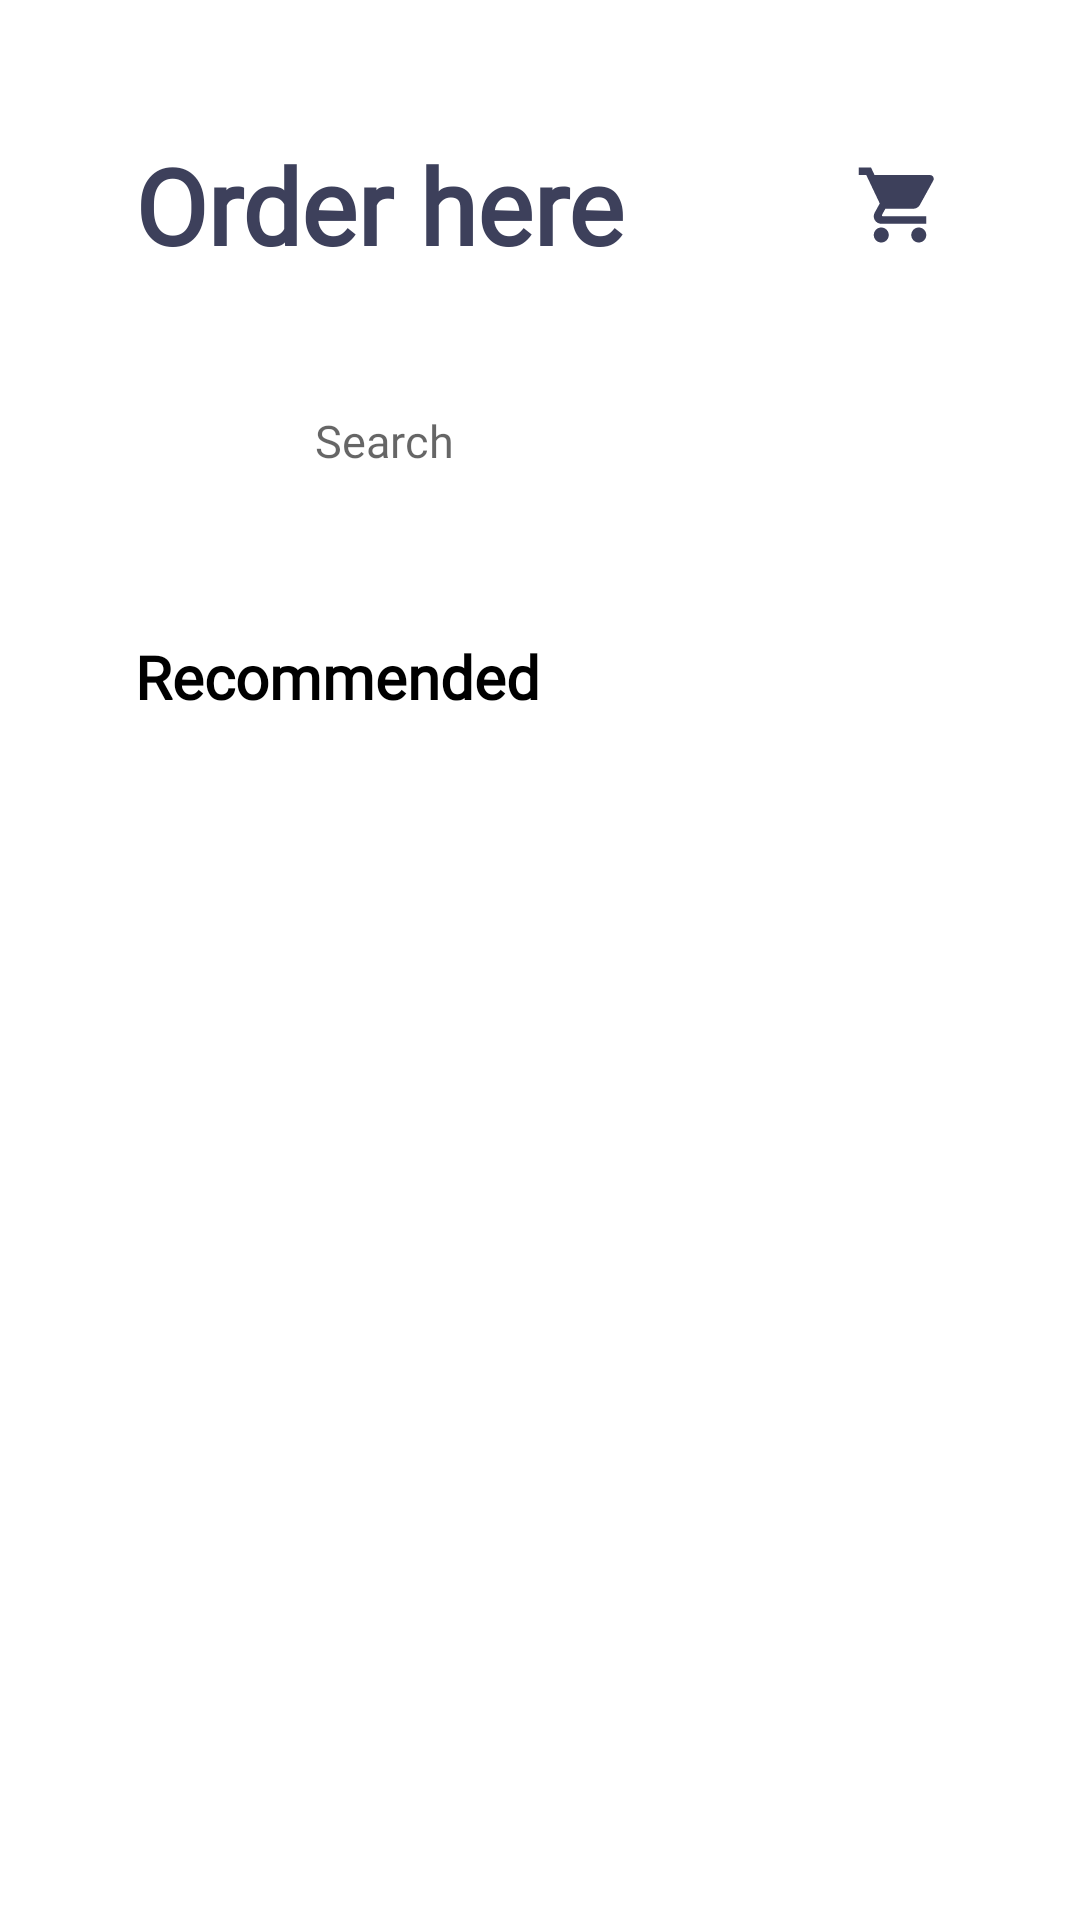

Write the Android layout XML for this screen, with the resource values it uses.
<!-- AndroidManifest.xml: application theme Theme.Foodie2 -->
<!-- res/layout/activity_main.xml -->
<?xml version="1.0" encoding="utf-8"?>
<androidx.constraintlayout.widget.ConstraintLayout xmlns:android="http://schemas.android.com/apk/res/android"
    xmlns:app="http://schemas.android.com/apk/res-auto"
    xmlns:tools="http://schemas.android.com/tools"
    android:layout_width="match_parent"
    android:layout_height="match_parent"
    tools:context=".MainActivity">

    <ScrollView
        android:layout_width="match_parent"
        android:layout_height="match_parent"
        android:padding="15dp">

        <LinearLayout
            android:layout_width="match_parent"
            android:layout_height="wrap_content"
            android:orientation="vertical" >

            <LinearLayout
                android:layout_width="match_parent"
                android:layout_height="wrap_content"
                android:layout_marginHorizontal="30dp"
                android:layout_marginTop="30dp">

                <TextView
                    android:id="@+id/header"
                    android:layout_width="0dp"
                    android:layout_height="wrap_content"
                    android:layout_weight="1"
                    android:fontFamily="@font/unbounded_reg"
                    android:text="@string/order_here"
                    android:textColor="@color/text_color"
                    android:textSize="35sp"
                    android:textStyle="bold" />
                <ImageView
                    android:id="@+id/cart"
                    android:layout_width="30dp"
                    android:layout_height="30dp"
                    app:srcCompat="@drawable/cart"
                    android:layout_gravity="center"
                    tools:layout_editor_absoluteY="867dp" />
            </LinearLayout>

            <androidx.constraintlayout.widget.ConstraintLayout
                android:layout_width="wrap_content"
                android:layout_height="wrap_content">

                <View
                    android:id="@+id/view"
                    android:layout_width="match_parent"
                    android:layout_height="50dp"
                    android:layout_margin="30dp"
                    android:background="@drawable/search_oval"
                    app:layout_constraintEnd_toEndOf="parent"
                    app:layout_constraintStart_toStartOf="parent"
                    app:layout_constraintTop_toTopOf="parent" />

                <ImageView
                    android:id="@+id/imageView7"
                    android:layout_width="30dp"
                    android:layout_height="30dp"
                    android:layout_marginStart="15dp"
                    app:layout_constraintBottom_toBottomOf="@+id/view"
                    app:layout_constraintStart_toStartOf="@+id/view"
                    app:layout_constraintTop_toTopOf="@+id/view"
                    app:srcCompat="@drawable/baseline_search_24" />

                <EditText
                    android:id="@+id/search"
                    android:layout_width="0dp"
                    android:layout_height="wrap_content"
                    android:layout_margin="15dp"
                    android:background="@null"
                    android:ems="10"
                    android:fontFamily="@font/unbounded_reg"
                    android:hint="@string/search"
                    android:inputType="text|textNoSuggestions"
                    android:textSize="15sp"
                    app:layout_constraintBottom_toBottomOf="@+id/view"
                    app:layout_constraintEnd_toEndOf="@+id/view"
                    app:layout_constraintStart_toEndOf="@+id/imageView7"
                    app:layout_constraintTop_toTopOf="@+id/view" />
            </androidx.constraintlayout.widget.ConstraintLayout>


            <LinearLayout
                android:layout_width="match_parent"
                android:layout_height="0dp"
                android:layout_weight="3">

                <ExpandableListView
                    android:id="@+id/expandable"
                    android:layout_width="match_parent"
                    android:layout_height="match_parent"
                    android:layout_marginHorizontal="30dp"
                    android:layout_marginVertical="20dp"
                    android:groupIndicator="@null"/>
            </LinearLayout>



            <TextView
                android:id="@+id/rec"
                android:layout_width="wrap_content"
                android:layout_height="wrap_content"
                android:layout_marginStart="30dp"
                android:fontFamily="@font/unbounded_reg"
                android:text="@string/recommended"
                android:textAlignment="center"
                android:textColor="@color/black"
                android:textSize="20sp"
                android:textStyle="bold" />

            <LinearLayout
                android:layout_width="match_parent"
                android:layout_height="0dp"
                android:layout_weight="5">

                <androidx.recyclerview.widget.RecyclerView
                    android:id="@+id/recyclerView"
                    android:layout_width="match_parent"
                    android:layout_height="wrap_content"
                    android:layout_marginTop="15dp"/>
            </LinearLayout>


        </LinearLayout>





    </ScrollView>




</androidx.constraintlayout.widget.ConstraintLayout>
<!-- resources referenced by this layout -->
<resources>
  <color name="black">#FF000000</color>
  <color name="text_color">#3D405B</color>
  <!-- drawable cart (drawable-v24) -->
  <vector android:height="24dp" android:tint="#3D405B"
      android:viewportHeight="24" android:viewportWidth="24"
      android:width="24dp" xmlns:android="http://schemas.android.com/apk/res/android">
      <path android:fillColor="@android:color/white" android:pathData="M7,18c-1.1,0 -1.99,0.9 -1.99,2S5.9,22 7,22s2,-0.9 2,-2 -0.9,-2 -2,-2zM1,2v2h2l3.6,7.59 -1.35,2.45c-0.16,0.28 -0.25,0.61 -0.25,0.96 0,1.1 0.9,2 2,2h12v-2L7.42,15c-0.14,0 -0.25,-0.11 -0.25,-0.25l0.03,-0.12 0.9,-1.63h7.45c0.75,0 1.41,-0.41 1.75,-1.03l3.58,-6.49c0.08,-0.14 0.12,-0.31 0.12,-0.48 0,-0.55 -0.45,-1 -1,-1L5.21,4l-0.94,-2L1,2zM17,18c-1.1,0 -1.99,0.9 -1.99,2s0.89,2 1.99,2 2,-0.9 2,-2 -0.9,-2 -2,-2z"/>
  </vector>
  <string name="order_here">Order here</string>
  <string name="recommended">Recommended</string>
  <string name="search">Search</string>
  <style name="Theme.Foodie2" parent="Theme.MaterialComponents.DayNight.DarkActionBar">
          
          <item name="colorPrimary">@color/purple_500</item>
          <item name="colorPrimaryVariant">@color/purple_700</item>
          <item name="colorOnPrimary">@color/white</item>
          
          <item name="colorSecondary">@color/teal_200</item>
          <item name="colorSecondaryVariant">@color/teal_700</item>
          <item name="colorOnSecondary">@color/black</item>
          
          <item name="android:statusBarColor">?attr/colorPrimaryVariant</item>
          
      </style>
  <color name="purple_500">#FF6200EE</color>
  <color name="purple_700">#FF3700B3</color>
  <color name="white">#FFFFFFFF</color>
  <color name="teal_200">#FF03DAC5</color>
  <color name="teal_700">#FF018786</color>
</resources>
